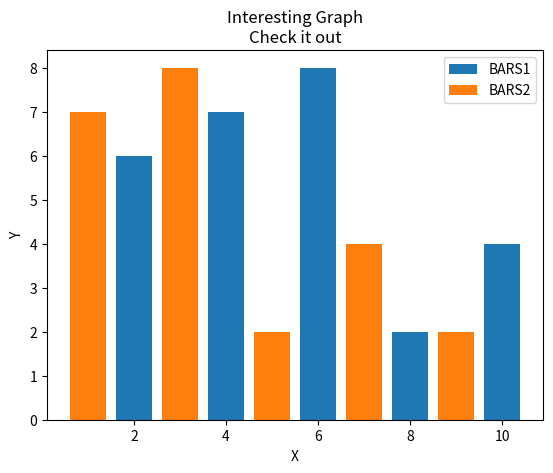

Generate this figure with matplotlib:
import matplotlib.pyplot as plt

x = [2, 4, 6, 8, 10]
y = [6, 7, 8, 2, 4]
plt.bar(x, y, label="BARS1")

x2 = [1, 3, 5, 7, 9]
y2 = [7, 8, 2, 4, 2]
plt.bar(x2, y2, label="BARS2")

plt.xlabel('X')
plt.ylabel('Y')
plt.title('Interesting Graph\nCheck it out')
plt.legend()
plt.show()

